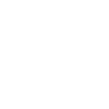
t = 0.00 s
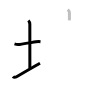
t = 3.25 s
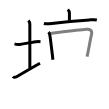
t = 6.50 s
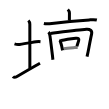
t = 9.50 s
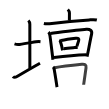
t = 12.75 s
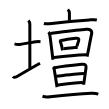
t = 16.00 s

The animated SVG that drew these frames (rendered in a browser with its animation timeline set to each time). Animation: 16 SMIL elements (animate=16); one cycle of 16.00 s.

<svg width="109px" height="109px" viewBox="0 0 px 109px" xmlns="http://www.w3.org/2000/svg" xmlns:xlink="http://www.w3.org/1999/xlink" xml:space="preserve" version="1.1"  baseProfile="full">
<path d="M14.5,43.91c1.88,0.59,3.9,0.63,5.13,0.48c5.58-0.64,11.71-1.85,16.38-2.58c1.3-0.2,2.87-0.31,4.49-0.14" style="fill:none;stroke:black;stroke-width:3;opacity:0">
  <animate attributeType="CSS" attributeName="opacity" from="0" to="1" begin="0s" dur="1s" repeatCount="0" fill="freeze" />
</path>
<path d="M28.37,20.5c1.13,1.13,1.46,2.25,1.46,3.75c0,7.25,0.03,33.25,0.03,44" style="fill:none;stroke:black;stroke-width:3;opacity:0">
  <animate attributeType="CSS" attributeName="opacity" from="0" to="1" begin="1s" dur="1s" repeatCount="0" fill="freeze" />
</path>
<path d="M13,76.54c0.75,0.96,2.17,1.03,4-0.04c7.25-4.25,16.75-9.75,23-13.25" style="fill:none;stroke:black;stroke-width:3;opacity:0">
  <animate attributeType="CSS" attributeName="opacity" from="0" to="1" begin="2s" dur="1s" repeatCount="0" fill="freeze" />
</path>
<path d="M67.81,9.5c0.97,0.97,1.63,2.12,1.63,3.54c0,1.96-0.06,5.59-0.06,7.34" style="fill:none;stroke:black;stroke-width:3;opacity:0">
  <animate attributeType="CSS" attributeName="opacity" from="0" to="1" begin="3s" dur="1s" repeatCount="0" fill="freeze" />
</path>
<path d="M43.89,23.47c2.65,0.62,5.28,0.32,7.98-0.02c10.02-1.24,26.9-2.82,37.63-3.57c2.36-0.16,5.12-0.38,7.34,0.13" style="fill:none;stroke:black;stroke-width:3;opacity:0">
  <animate attributeType="CSS" attributeName="opacity" from="0" to="1" begin="4s" dur="1s" repeatCount="0" fill="freeze" />
</path>
<path d="M48.47,32.15c0.81,0.81,1.35,2.79,1.49,3.71c0.7,4.73,1.51,11.56,2.46,19.4c0.17,1.37,0.33,3.04,0.48,4.51" style="fill:none;stroke:black;stroke-width:3;opacity:0">
  <animate attributeType="CSS" attributeName="opacity" from="0" to="1" begin="5s" dur="1s" repeatCount="0" fill="freeze" />
</path>
<path d="M50.4,33.51c14.31-1.78,28.27-3.63,35.98-4.15c3.48-0.24,6.06,1,5.21,4.78c-1.52,6.74-2.76,14.11-3.45,17.38c-0.32,1.53-0.8,3.58-1.11,5.1" style="fill:none;stroke:black;stroke-width:3;opacity:0">
  <animate attributeType="CSS" attributeName="opacity" from="0" to="1" begin="6s" dur="1s" repeatCount="0" fill="freeze" />
</path>
<path d="M59.25,40.07c0.66,0.34,1.25,1.15,1.26,1.92c0.56,1.79,1.08,3.4,1.48,5.47c0.19,0.99,0.39,1.98,0.62,2.92" style="fill:none;stroke:black;stroke-width:3;opacity:0">
  <animate attributeType="CSS" attributeName="opacity" from="0" to="1" begin="7s" dur="1s" repeatCount="0" fill="freeze" />
</path>
<path d="M61.2,40.54c4.77-1.02,11.01-1.81,14.68-2.24c2.52-0.3,3.37,0.45,2.8,2.39c-0.42,1.46-1.03,3.32-1.79,5.59" style="fill:none;stroke:black;stroke-width:3;opacity:0">
  <animate attributeType="CSS" attributeName="opacity" from="0" to="1" begin="8s" dur="1s" repeatCount="0" fill="freeze" />
</path>
<path d="M63.77,48.81c3.28-0.51,6.64-0.81,11.01-1.24c0.99-0.1,1.97-0.2,2.91-0.31" style="fill:none;stroke:black;stroke-width:3;opacity:0">
  <animate attributeType="CSS" attributeName="opacity" from="0" to="1" begin="9s" dur="1s" repeatCount="0" fill="freeze" />
</path>
<path d="M54,57.5c9.07-1.05,21.43-2.23,32.28-2.63" style="fill:none;stroke:black;stroke-width:3;opacity:0">
  <animate attributeType="CSS" attributeName="opacity" from="0" to="1" begin="10s" dur="1s" repeatCount="0" fill="freeze" />
</path>
<path d="M53.1,66.85c0.77,0.77,0.97,1.53,1.18,2.85c0.84,5.17,1.31,7.89,2.12,13.31c0.34,2.25,0.59,3.89,0.64,4.08" style="fill:none;stroke:black;stroke-width:3;opacity:0">
  <animate attributeType="CSS" attributeName="opacity" from="0" to="1" begin="11s" dur="1s" repeatCount="0" fill="freeze" />
</path>
<path d="M54.57,67.72c5.49-0.96,21.69-2.83,27.3-3.4c2.81-0.28,4.57,0.32,4.16,3.43c-0.39,2.97-1.23,8.73-1.79,12.74c-0.34,2.42-0.59,4.2-0.59,4.36" style="fill:none;stroke:black;stroke-width:3;opacity:0">
  <animate attributeType="CSS" attributeName="opacity" from="0" to="1" begin="12s" dur="1s" repeatCount="0" fill="freeze" />
</path>
<path d="M56.35,76.17c7.52-0.92,23.77-2.66,27.63-2.76" style="fill:none;stroke:black;stroke-width:3;opacity:0">
  <animate attributeType="CSS" attributeName="opacity" from="0" to="1" begin="13s" dur="1s" repeatCount="0" fill="freeze" />
</path>
<path d="M58.01,85.11c6.86-0.86,17.61-2.11,24.86-2.49" style="fill:none;stroke:black;stroke-width:3;opacity:0">
  <animate attributeType="CSS" attributeName="opacity" from="0" to="1" begin="14s" dur="1s" repeatCount="0" fill="freeze" />
</path>
<path d="M42.52,96.26c2.48,0.74,5.32,0.71,7.51,0.47c12.6-1.36,30.16-2.96,41.23-3.39c2.36-0.09,4.74,0.03,7.01,0.83" style="fill:none;stroke:black;stroke-width:3;opacity:0">
  <animate attributeType="CSS" attributeName="opacity" from="0" to="1" begin="15s" dur="1s" repeatCount="0" fill="freeze" />
</path>
</svg>
